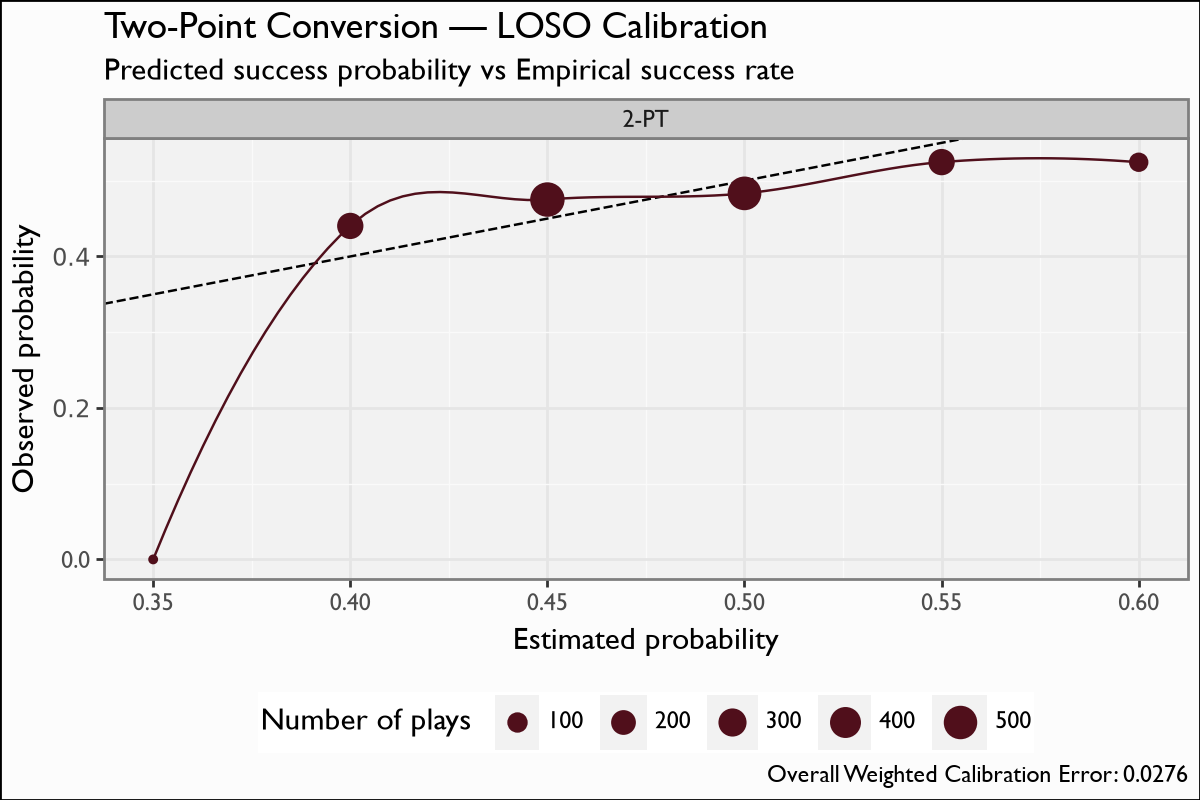

Data behind this chart, as committed beside it:
by, bin, n_plays, actual
2-PT, 0.35, 1, 0.0
2-PT, 0.4, 243, 0.4403
2-PT, 0.45, 543, 0.4751
2-PT, 0.5, 509, 0.4833
2-PT, 0.55, 244, 0.5246
2-PT, 0.6, 82, 0.5244
